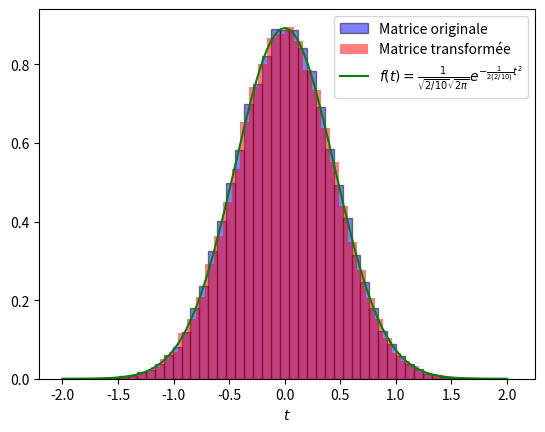

This chart was generated by the following Python code:
from scipy.stats import special_ortho_group
from copy import deepcopy
import matplotlib.pyplot as plt
import numpy as np

#Fixation de l'échantillon pour pouvoir reproduire les résultats
np.random.seed(4)

#Taille de la matrice
N = 10

#Définition de la matrice orthogonale et sa transposée
Matrice_orthogonale = special_ortho_group.rvs(dim = N)
Mat_transition = deepcopy(Matrice_orthogonale)
Matrice_orthogonale_transp = np.transpose(Mat_transition)

#Listes vide qui vont contenir les valeurs prises par l'entrée 1,1 des deux matrices
liste_vide_mat_originale = []
liste_vide_mat_rotation = []

#Boucle pour aller chercher à plusieurs reprises les valeurs prises par l'entrée 1,1 des 2 matrices
for i in range(100000):
    H = np.random.normal(0, 1/np.sqrt(2*N), size=(N, N))
    H_copie = deepcopy(H)
    H_transp = np.transpose(H_copie)
    M = H + H_transp
    Rot = Matrice_orthogonale @ M @ Matrice_orthogonale_transp
    liste_vide_mat_originale.append(M[0,0])
    liste_vide_mat_rotation.append(Rot[0,0])

#Création d'un paramètre pour tracer la fonction de densité théorique attendue
t = np.linspace(-2, 2, 1000)

#Traçage de l'histogramme
plt.hist(liste_vide_mat_originale, density=True, bins=50, color='blue', alpha=0.5, label='Matrice originale', edgecolor='black')
plt.hist(liste_vide_mat_rotation, density=True, bins=50, color='red', alpha=0.5, label='Matrice transformée')
plt.plot(t, 1/(np.sqrt(2/N)*np.sqrt(2*np.pi))*np.exp(-(1/(2*(2/N))*(t**2))), color='green', label=f'$f(t)=\\frac{{1}}{{\\sqrt{{2/{N}}}\\sqrt{{2\\pi}}}}e^{{-\\frac{{1}}{{2(2/{N})}}t^2}}$')
plt.legend(loc='upper right')
plt.xlabel('$t$')
plt.show()